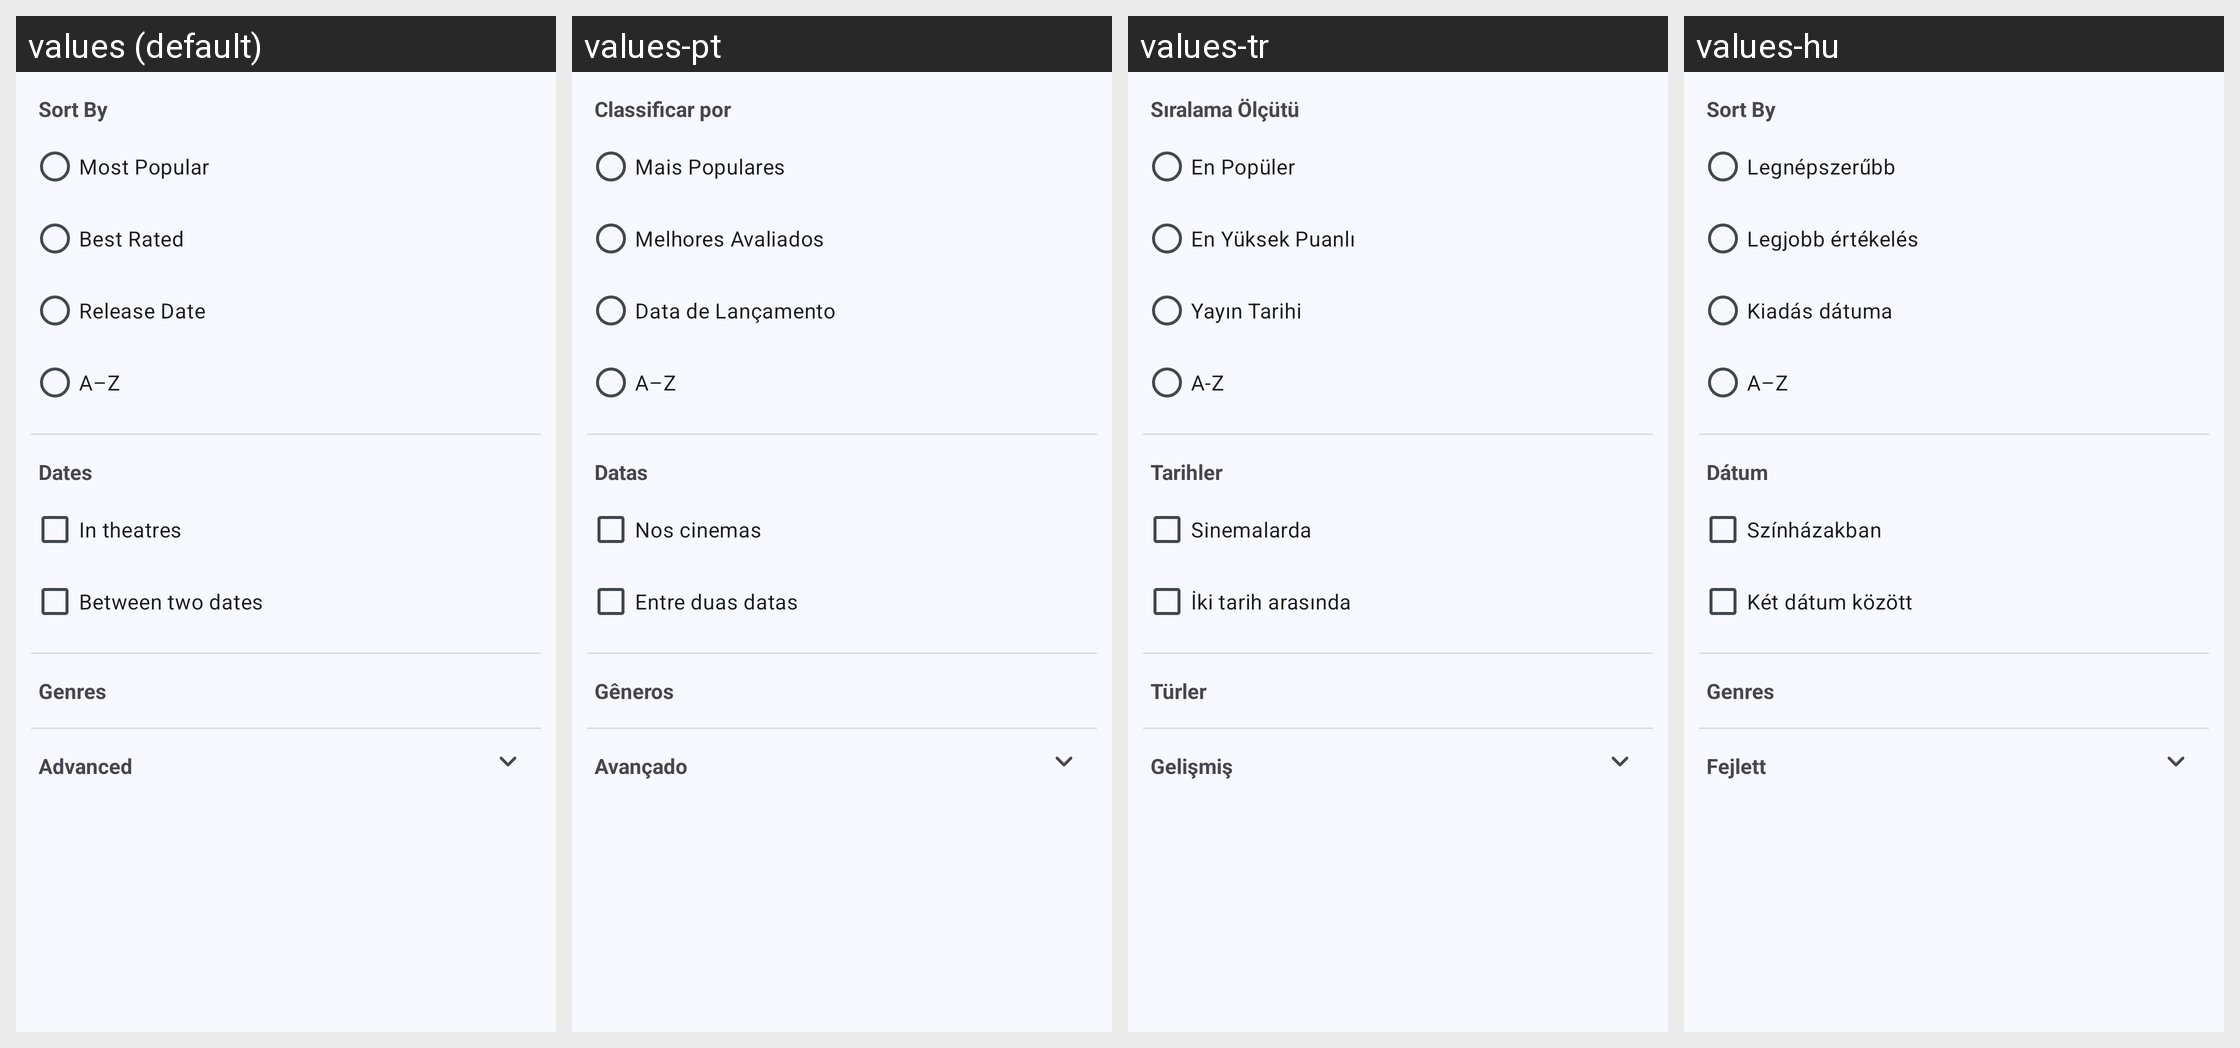

The Android screen above is rendered under several locales of the same app. Produce the string resources it draws, with the default and per-locale values.
Android screen res/layout/activity_filter.xml rendered under 4 locales, left to right: values (default), values-pt, values-tr, values-hu. Device: Nexus 5 (rendered at 1080×1920; each locale shown at half size, 540×960, under a caption strip naming it); theme AppTheme.
Other locales in the repository, not shown: values-de, values-el, values-es, values-fa, values-fr, values-in, values-it, values-iw, values-ja, values-lv, values-nb-rNO, values-nl, values-pt-rBR, values-ro, values-ru, values-ta, values-uk, values-zh-rTW.
Strings drawn on this screen, with the default value and each locale's value (text and hints the layout hard-codes, and strings that could not be matched under every locale, appear in the picture but are not listed):

sort_by
  values: Sort By
  values-pt: Classificar por
  values-tr: Sıralama Ölçütü
  values-hu: Sort By

most_popular
  values: Most Popular
  values-pt: Mais Populares
  values-tr: En Popüler
  values-hu: Legnépszerűbb

best_rated
  values: Best Rated
  values-pt: Melhores Avaliados
  values-tr: En Yüksek Puanlı
  values-hu: Legjobb értékelés

release_date
  values: Release Date
  values-pt: Data de Lançamento
  values-tr: Yayın Tarihi
  values-hu: Kiadás dátuma

alphabetic_order
  values: A–Z
  values-pt: A–Z
  values-tr: A-Z
  values-hu: A–Z

dates
  values: Dates
  values-pt: Datas
  values-tr: Tarihler
  values-hu: Dátum

in_the_theater_right_now
  values: In theatres
  values-pt: Nos cinemas
  values-tr: Sinemalarda
  values-hu: Színházakban

between_two_dates
  values: Between two dates
  values-pt: Entre duas datas
  values-tr: İki tarih arasında
  values-hu: Két dátum között

genres
  values: Genres
  values-pt: Gêneros
  values-tr: Türler
  values-hu: Genres

advanced
  values: Advanced
  values-pt: Avançado
  values-tr: Gelişmiş
  values-hu: Fejlett
